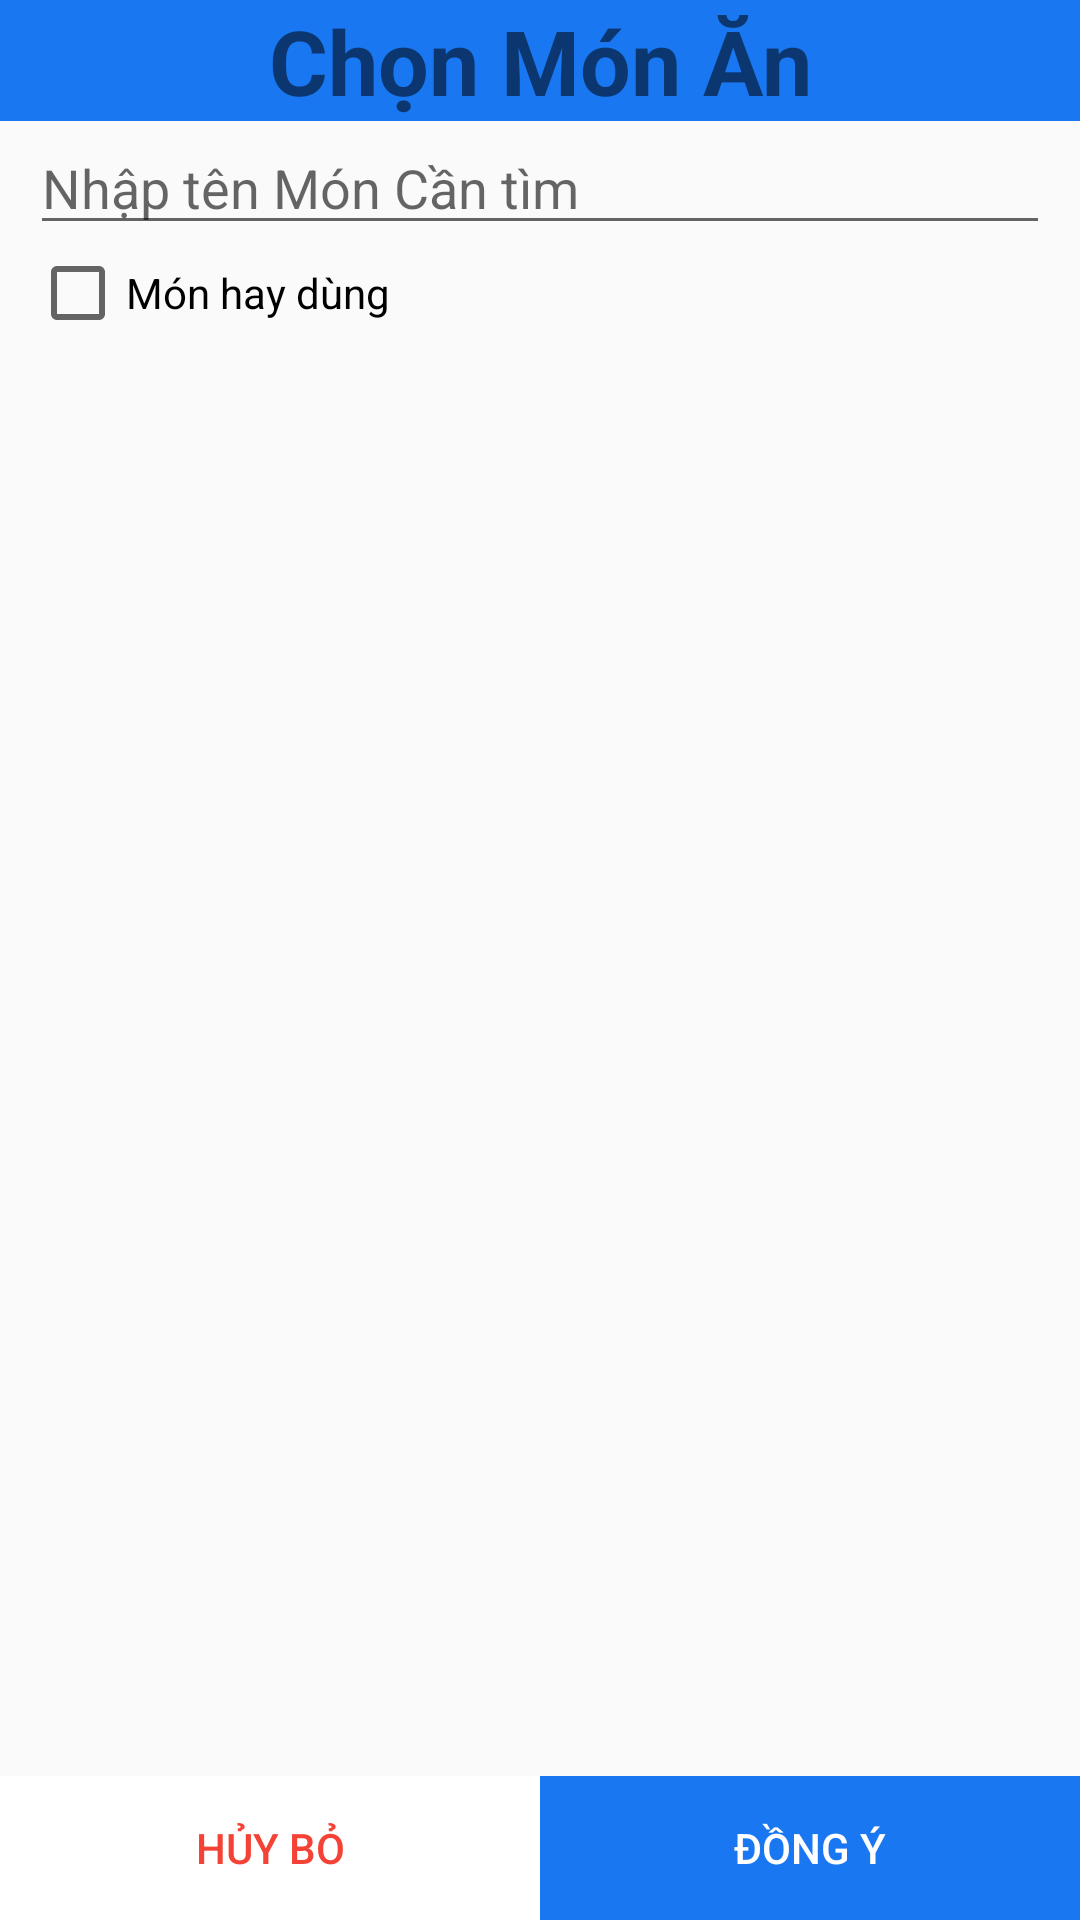

Reconstruct the res/layout file that produces this screen, plus the resources it refers to.
<!-- AndroidManifest.xml: application theme Theme.AppCompat.Light.NoActionBar -->
<!-- res/layout/oderfood.xml -->
<?xml version="1.0" encoding="utf-8"?>
<RelativeLayout xmlns:android="http://schemas.android.com/apk/res/android"
    android:layout_width="match_parent"
    android:layout_height="match_parent">
    <LinearLayout
        android:id="@+id/layout_top"
        android:layout_above="@id/layout_bottom"
        android:orientation="vertical"
        android:layout_width="match_parent"
        android:layout_height="match_parent">
        <LinearLayout
            android:background="@color/mixgreen"
            android:orientation="horizontal"
            android:layout_width="match_parent"
            android:layout_height="wrap_content">

            <TextView
                android:textAlignment="center"
                android:textSize="30dp"
                android:textStyle="bold"
                android:text="Chọn Món Ăn"
                android:layout_width="match_parent"
                android:layout_height="wrap_content">

            </TextView>
        </LinearLayout>
        <EditText
            android:id="@+id/ed_timkiemmonan"
            android:drawableRight="@drawable/search"
            android:layout_marginHorizontal="10dp"
            android:hint="Nhập tên Món Cần tìm"
            android:layout_width="match_parent"
            android:layout_height="wrap_content">

        </EditText>
        <LinearLayout
            android:layout_marginHorizontal="10dp"
            android:orientation="horizontal"
            android:layout_width="match_parent"
            android:layout_height="wrap_content">
            <CheckBox
                android:text="Món hay dùng"
                android:layout_width="wrap_content"
                android:layout_height="wrap_content">

            </CheckBox>
        </LinearLayout>
        <androidx.recyclerview.widget.RecyclerView
            android:id="@+id/rcv_food"
            android:layout_width="match_parent"
            android:layout_height="match_parent">

        </androidx.recyclerview.widget.RecyclerView>
    </LinearLayout>
    <LinearLayout
        android:id="@+id/layout_bottom"
        android:layout_alignParentBottom="true"
        android:layout_width="match_parent"
        android:layout_height="wrap_content">
        <Button
            android:id="@+id/btn_huybo"
            android:textColor="@color/red"
            android:background="@color/white"
            android:text="Hủy bỏ"
            android:layout_weight="1"
            android:layout_width="match_parent"
            android:layout_height="wrap_content">

        </Button>
        <Button
            android:id="@+id/btn_dongy"
            android:textColor="@color/white"
            android:background="@color/mixgreen"
            android:text="Đồng ý"
            android:layout_weight="1"
            android:layout_width="match_parent"
            android:layout_height="wrap_content">

        </Button>
    </LinearLayout>
</RelativeLayout>
<!-- resources referenced by this layout -->
<resources>
  <color name="mixgreen">#1877f1</color>
  <color name="red">#F44336</color>
  <color name="white">#FFFFFFFF</color>
</resources>
